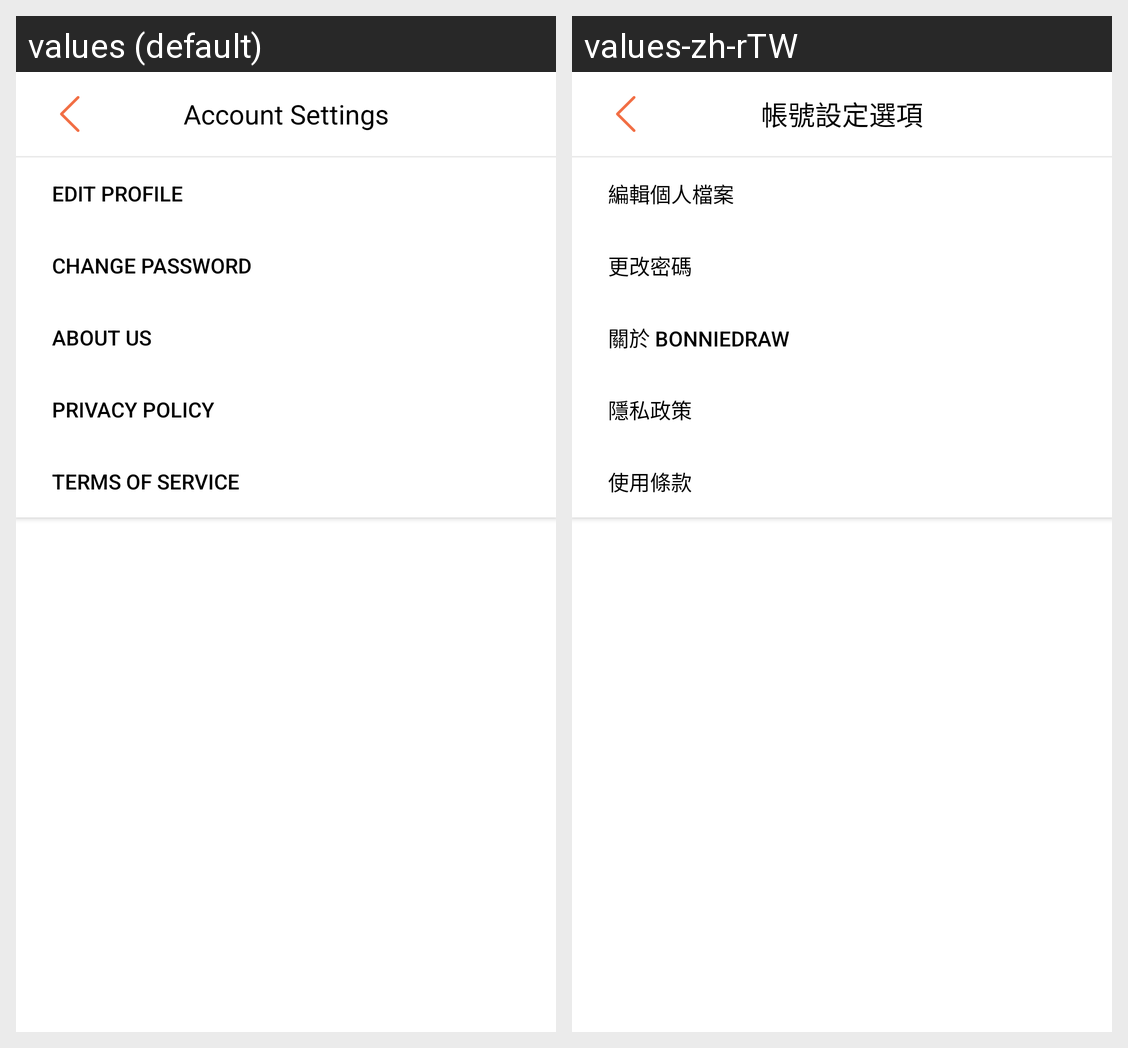

Translations of the strings shown on this Android screen, per locale in the grid:
Android screen res/layout/fragment_profile_setting.xml rendered under 2 locales, left to right: values (default), values-zh-rTW. Device: Nexus 5 (rendered at 1080×1920; each locale shown at half size, 540×960, under a caption strip naming it); theme AppTheme.
Strings drawn on this screen, with the default value and each locale's value (text and hints the layout hard-codes, and strings that could not be matched under every locale, appear in the picture but are not listed):

u06_04_account_setting_option
  values: Account Settings
  values-zh-rTW: 帳號設定選項

u06_03_edit_profile
  values: Edit Profile
  values-zh-rTW: 編輯個人檔案

u06_04_change_password
  values: Change Password
  values-zh-rTW: 更改密碼

u06_04_about_bonniedraw
  values: About Us
  values-zh-rTW: 關於 BonnieDraw

u06_04_privacy_policy
  values: Privacy Policy
  values-zh-rTW: 隱私政策

u06_04_terms_of_service
  values: Terms of Service
  values-zh-rTW: 使用條款
